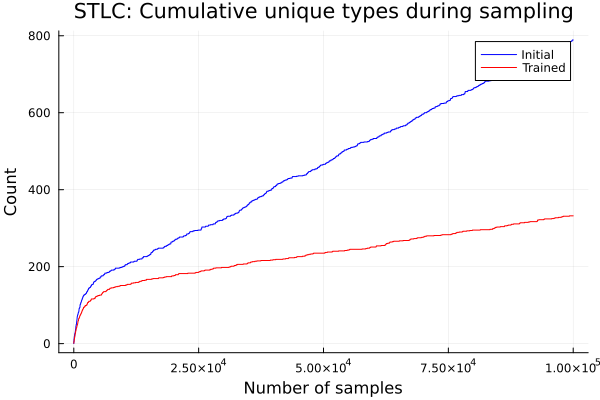

The data file committed next to this chart (first rows):
1	0	1
2	1	1
3	2	1
4	2	1
5	2	1
6	3	1
7	3	2
8	4	3
9	4	3
10	5	3
11	5	3
12	5	3
13	5	3
14	5	3
15	5	3
16	5	3
17	5	3
18	5	3
19	5	4
20	5	4
21	5	4
22	5	4
23	5	4
24	5	4
25	5	4
26	6	4
27	6	4
28	6	4
29	6	4
30	7	4
31	7	5
32	8	5
33	8	5
34	8	5
35	8	5
36	9	6
37	9	6
38	9	6
39	9	6
40	9	6
41	9	6
42	9	6
43	9	6
44	10	6
45	10	6
46	10	6
47	10	6
48	11	6
49	11	6
50	11	6
51	11	6
52	11	6
53	11	6
54	11	6
55	11	6
56	11	6
57	11	6
58	11	6
59	11	6
60	11	6
61	12	6
... 99,939 more rows
